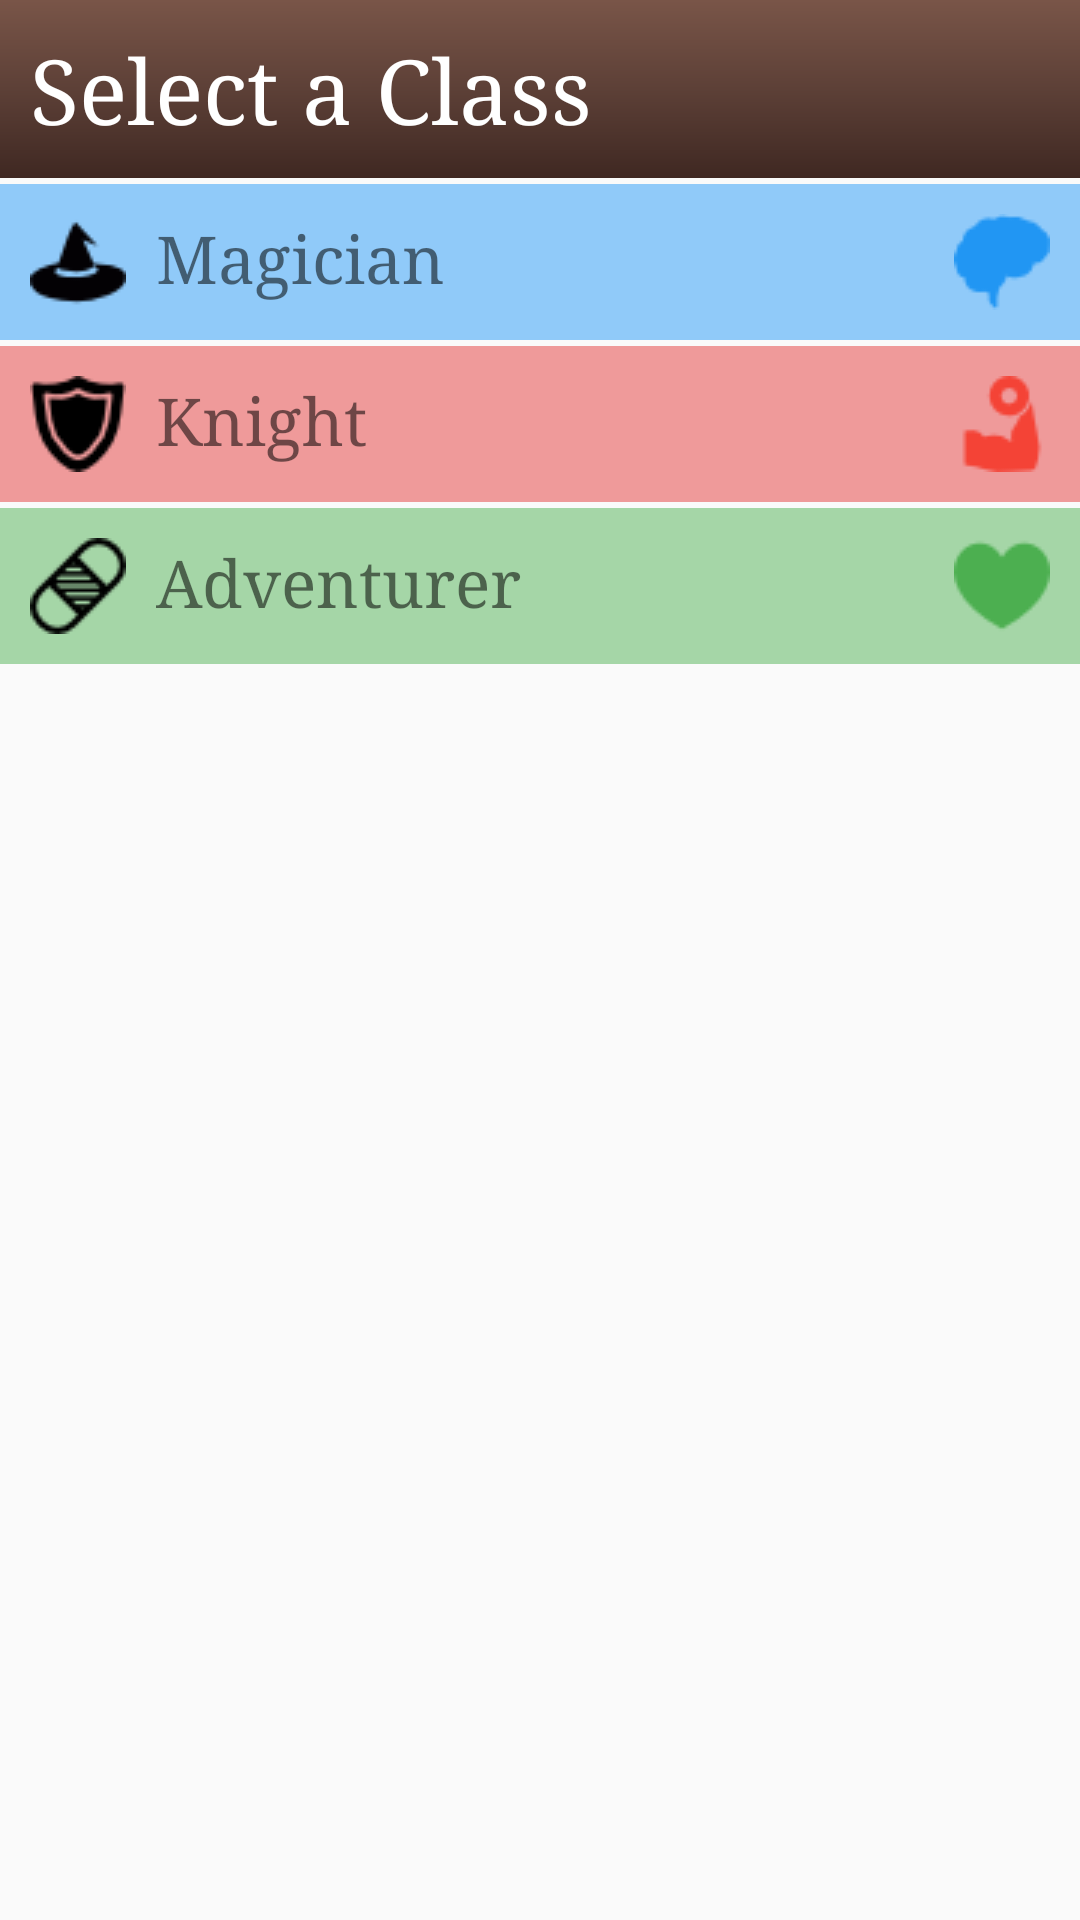

Reconstruct the res/layout file that produces this screen, plus the resources it refers to.
<!-- AndroidManifest.xml: application theme AppTheme -->
<!-- res/layout/dialog_change_class.xml -->
<?xml version="1.0" encoding="utf-8"?>
<LinearLayout xmlns:android="http://schemas.android.com/apk/res/android"
    android:orientation="vertical"
    android:layout_width="match_parent"
    android:layout_height="match_parent">

    <TextView
        android:layout_width="match_parent"
        android:layout_height="wrap_content"
        android:padding="10dp"
        android:background="@drawable/_gradient"
        android:textColor="@color/colorWhite"
        android:textSize="30sp"
        android:text="@string/select_class"/>

    <TextView
        android:id="@+id/class_magician"
        android:layout_width="match_parent"
        android:layout_height="wrap_content"
        android:layout_marginTop="2dp"
        android:padding="10dp"
        android:background="@color/colorBlueLight"
        android:drawableEnd="@drawable/stat_int_blue"
        android:drawableStart="@drawable/skill_magic"
        android:drawablePadding="10dp"
        android:textSize="22sp"
        android:text="@string/class_magician"/>
    <TextView
        android:id="@+id/class_knight"
        android:layout_width="match_parent"
        android:layout_height="wrap_content"
        android:layout_marginTop="2dp"
        android:padding="10dp"
        android:background="@color/colorRedLight"
        android:drawableEnd="@drawable/stat_str_red"
        android:drawableStart="@drawable/skill_defend"
        android:drawablePadding="10dp"
        android:textSize="22sp"
        android:text="@string/class_knight"/>
    <TextView
        android:id="@+id/class_adventurer"
        android:layout_width="match_parent"
        android:layout_height="wrap_content"
        android:layout_marginTop="2dp"
        android:padding="10dp"
        android:background="@color/colorGreenLight"
        android:drawableEnd="@drawable/stat_sta_green"
        android:drawableStart="@drawable/skill_bandage"
        android:drawablePadding="10dp"
        android:textSize="22sp"
        android:text="@string/class_adventurer"/>
    <TextView
        android:visibility="gone"
        android:layout_width="match_parent"
        android:layout_height="wrap_content"
        android:layout_marginTop="2dp"
        android:padding="10dp"
        android:background="@color/colorBlueLight"
        android:drawableEnd="@drawable/stat_int_blue"
        android:drawableStart="@drawable/skill_heal"
        android:drawablePadding="10dp"
        android:textSize="22sp"
        android:text="@string/class_cleric"/>
    <TextView
        android:visibility="gone"
        android:layout_width="match_parent"
        android:layout_height="wrap_content"
        android:layout_marginTop="2dp"
        android:padding="10dp"
        android:background="@color/colorRedLight"
        android:drawableEnd="@drawable/stat_str_red"
        android:drawableStart="@drawable/skill_sneak"
        android:drawablePadding="10dp"
        android:textSize="22sp"
        android:text="@string/class_assassin"/>
    <TextView
        android:visibility="gone"
        android:layout_width="match_parent"
        android:layout_height="wrap_content"
        android:layout_marginTop="2dp"
        android:padding="10dp"
        android:background="@color/colorGreenLight"
        android:drawableEnd="@drawable/stat_sta_green"
        android:drawableStart="@drawable/skill_steal"
        android:drawablePadding="10dp"
        android:textSize="22sp"
        android:text="@string/class_thief" />

</LinearLayout>
<!-- resources referenced by this layout -->
<resources>
  <color name="colorBlueLight">#90CAF9</color>
  <color name="colorGreenLight">#A5D6A7</color>
  <color name="colorRedLight">#EF9A9A</color>
  <color name="colorWhite">#FFFFFF</color>
  <!-- drawable _gradient (drawable) -->
  <shape xmlns:android="http://schemas.android.com/apk/res/android"
      android:shape="rectangle">
      <gradient
          android:angle="270"
          android:startColor="#795548"
          android:centerColor="#5D4037"
          android:endColor="#3f2822" />
  </shape>
  <!-- drawable skill_bandage: png bitmap (drawable, 722 bytes) -->
  <!-- drawable skill_defend: png bitmap (drawable, 925 bytes) -->
  <!-- drawable skill_heal: png bitmap (drawable, 899 bytes) -->
  <!-- drawable skill_magic: png bitmap (drawable, 836 bytes) -->
  <!-- drawable skill_sneak: png bitmap (drawable, 745 bytes) -->
  <!-- drawable skill_steal: png bitmap (drawable, 568 bytes) -->
  <!-- drawable stat_int_blue: png bitmap (drawable, 950 bytes) -->
  <!-- drawable stat_sta_green: png bitmap (drawable, 796 bytes) -->
  <!-- drawable stat_str_red: png bitmap (drawable, 1126 bytes) -->
  <string name="class_adventurer">Adventurer</string>
  <string name="class_assassin">Assassin</string>
  <string name="class_cleric">Cleric</string>
  <string name="class_knight">Knight</string>
  <string name="class_magician">Magician</string>
  <string name="class_thief">Thief</string>
  <string name="select_class">Select a Class</string>
  <style name="AppTheme" parent="Theme.AppCompat.Light.DarkActionBar">
          
          <item name="colorPrimary">@color/colorPrimary</item>
          <item name="colorPrimaryDark">@color/colorPrimaryDark</item>
          <item name="colorAccent">@color/colorAccent</item>
          <item name="android:typeface">serif</item>
      </style>
  <color name="colorPrimary">#5D4037</color>
  <color name="colorPrimaryDark">#3E2723</color>
  <color name="colorAccent">#7EC5B7</color>
</resources>
